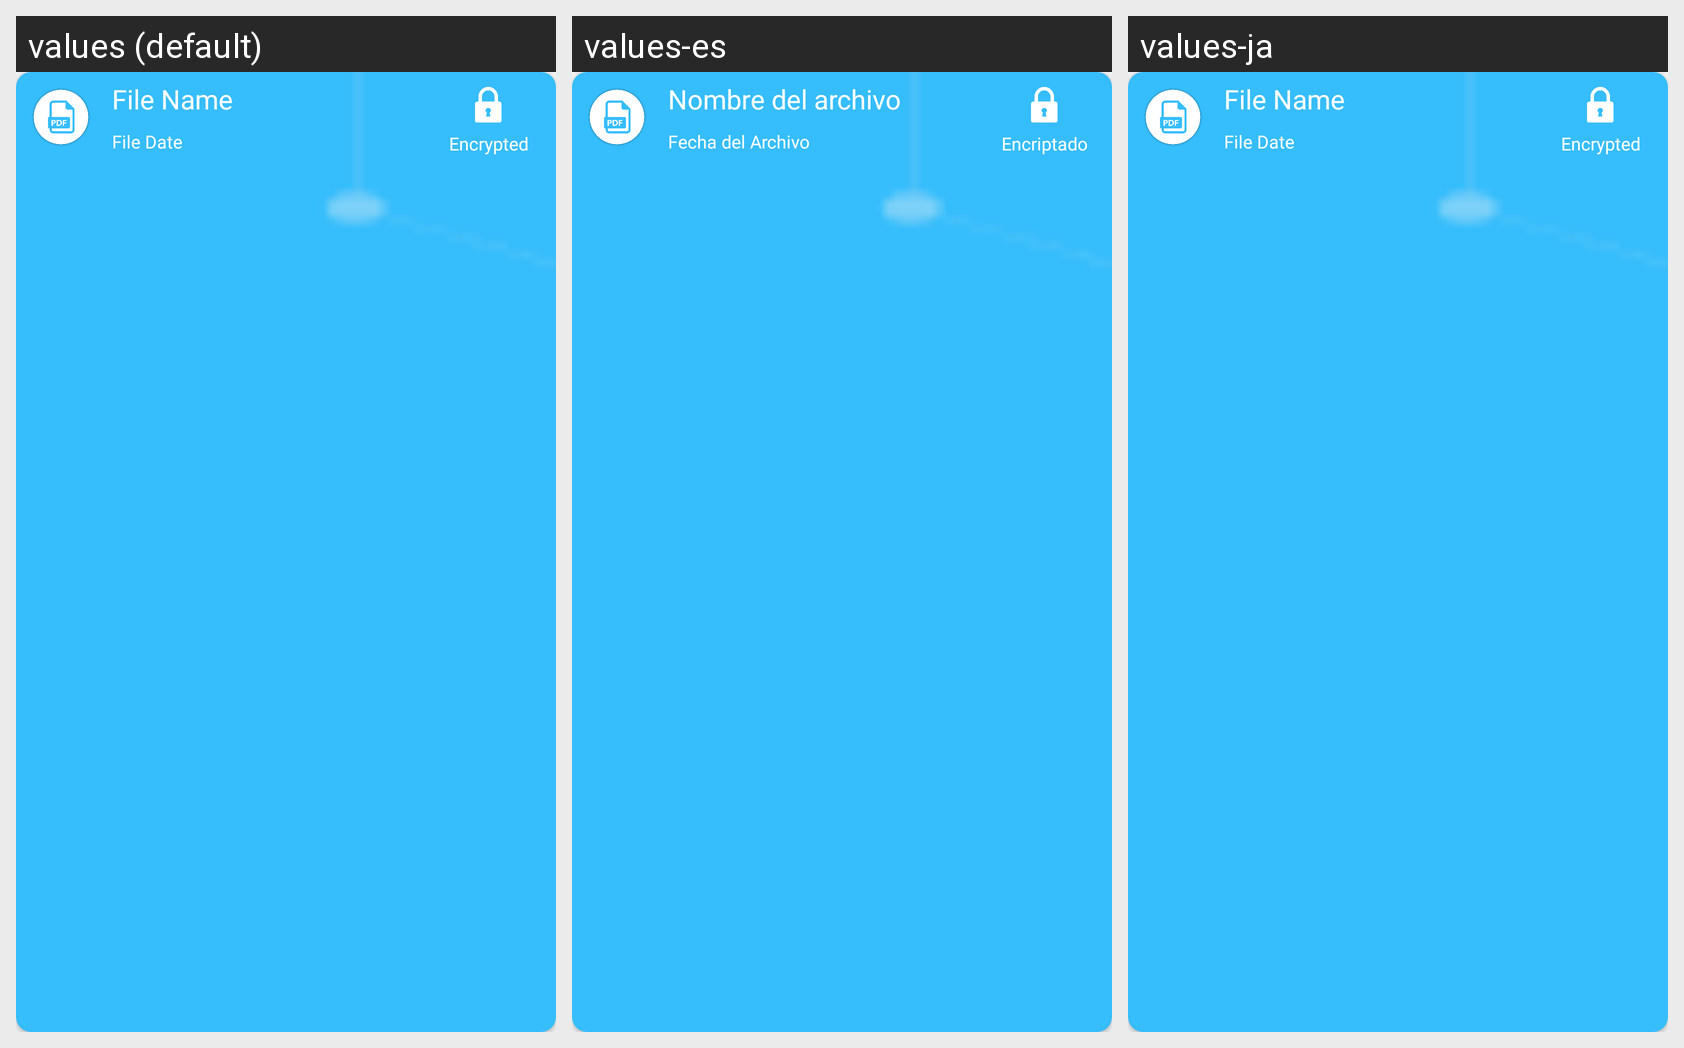

Strings drawn on this Android screen and how each of the app's shown locales translates them:
Android screen res/layout/layout_item_history.xml rendered under 3 locales, left to right: values (default), values-es, values-ja. Device: Nexus 5 (rendered at 1080×1920; each locale shown at half size, 540×960, under a caption strip naming it); theme AppThemeWhite.
Other locales in the repository, not shown: values-bs, values-de, values-fr, values-hi, values-it, values-pt-rBR, values-ru, values-tr-rTR, values-zh.
Strings drawn on this screen, with the default value and each locale's value (text and hints the layout hard-codes, and strings that could not be matched under every locale, appear in the picture but are not listed):

file_name_text
  values: File Name
  values-es: Nombre del archivo
  values-ja: File Name

file_date_text
  values: File Date
  values-es: Fecha del Archivo
  values-ja: File Date

encrypted
  values: Encrypted
  values-es: Encriptado
  values-ja: Encrypted
